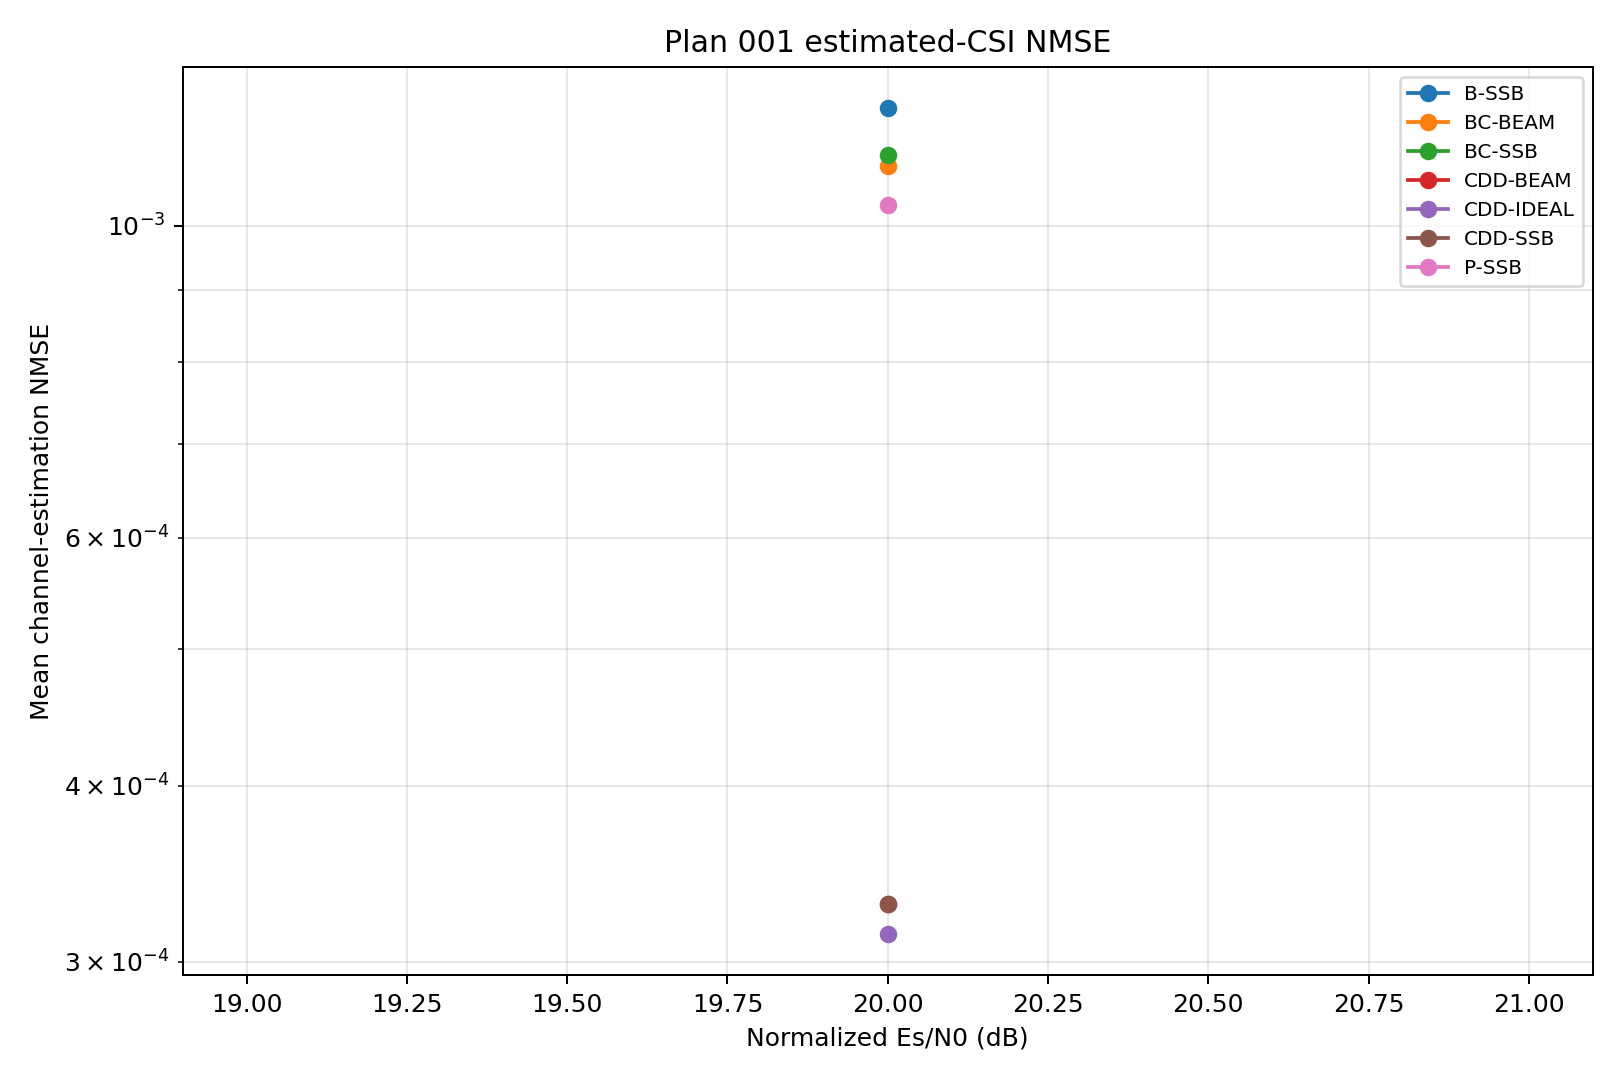

The data file committed next to this chart (first rows):
snr_db, curve_id, scheme, covariance, blocks, mean_nmse
20.0, B-SSB, baseline, ssb_pdp, 1, 0.001211
20.0, P-SSB, pol_cycling, ssb_pdp, 1, 0.001034
20.0, BC-SSB, beam_cycling, ssb_pdp, 1, 0.001123
20.0, BC-BEAM, beam_cycling, per_beam_pdp, 1, 0.001102
20.0, CDD-SSB, beam_cdd, cdd_ssb_pdp, 1, 0.0003296
20.0, CDD-BEAM, beam_cdd, cdd_per_beam_pdp, 1, 0.0003295
20.0, CDD-IDEAL, beam_cdd, ideal_covariance, 1, 0.0003141
